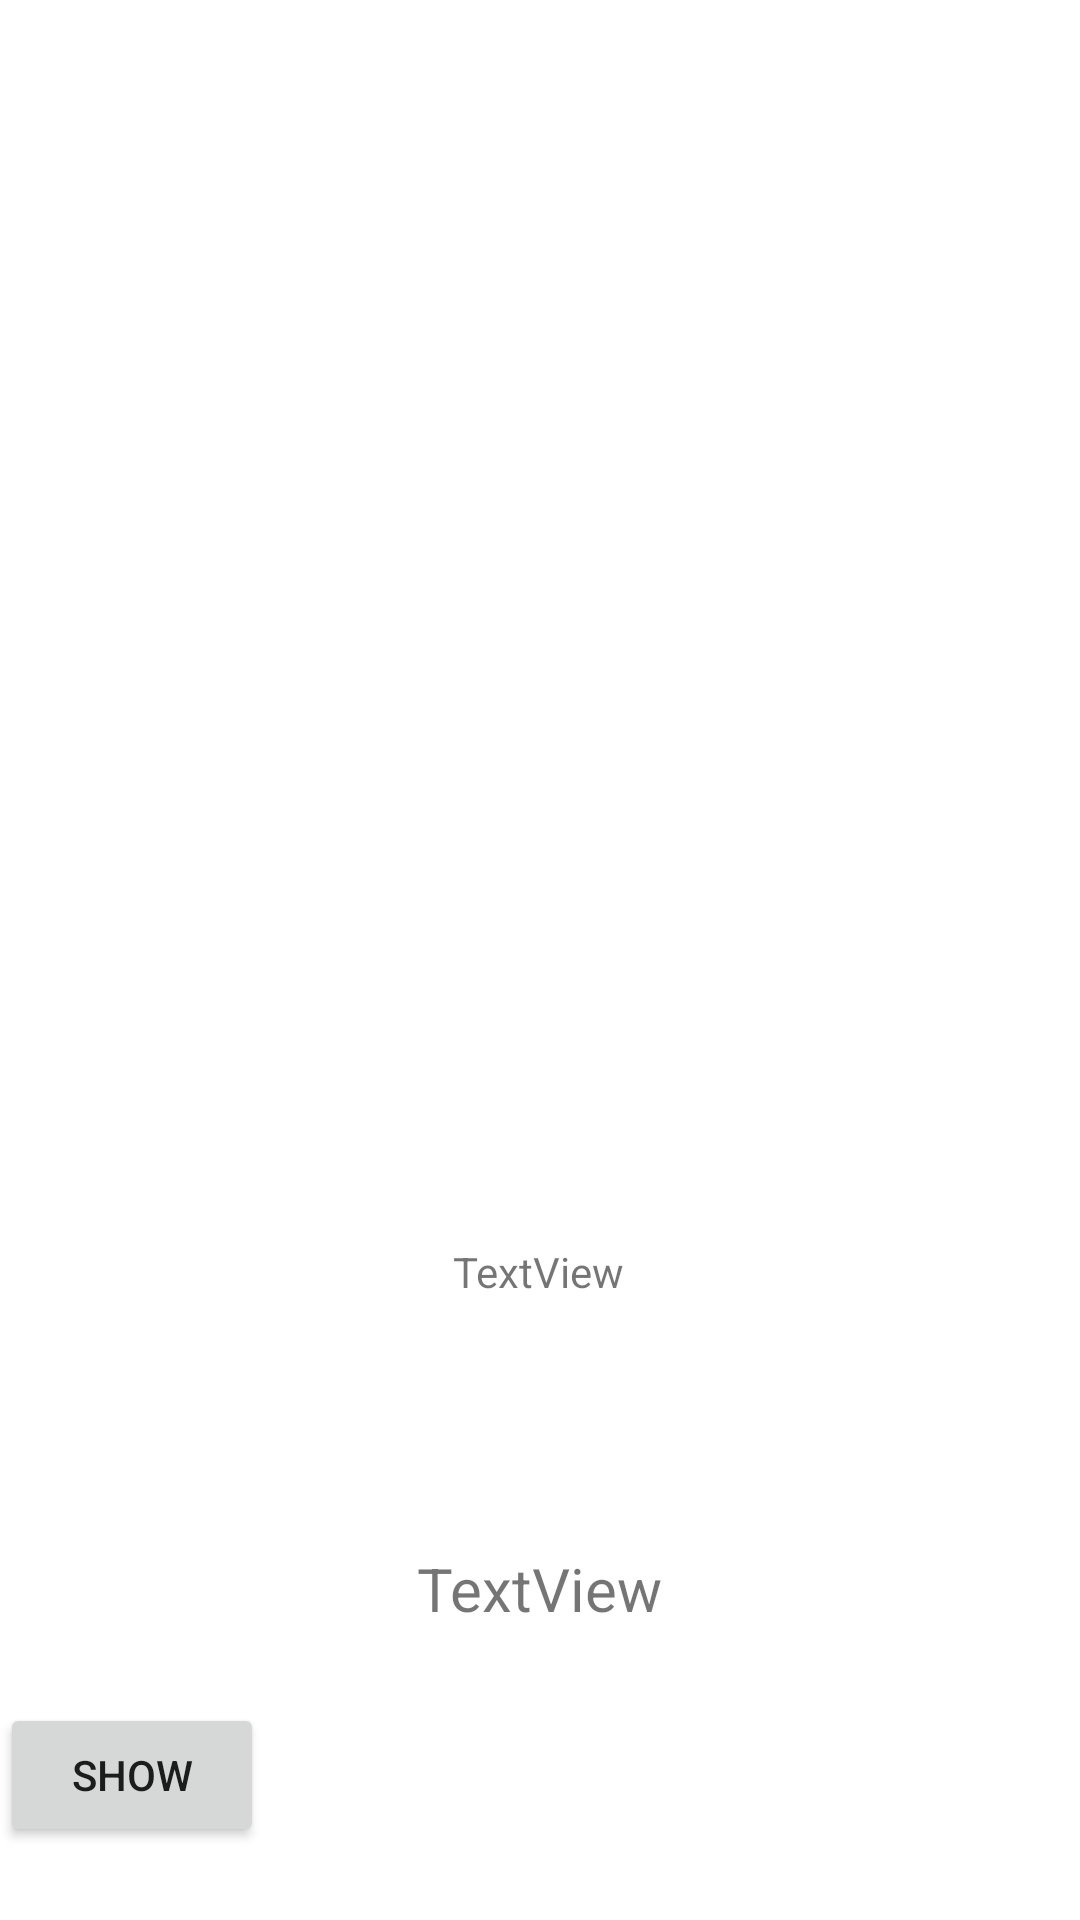

This screen was rendered from an Android layout file. Write that file and the resources it references.
<!-- AndroidManifest.xml: application theme Theme.ActiAndIntPRAC -->
<!-- res/layout/activity_main2.xml -->
<?xml version="1.0" encoding="utf-8"?>
<androidx.constraintlayout.widget.ConstraintLayout xmlns:android="http://schemas.android.com/apk/res/android"
    xmlns:app="http://schemas.android.com/apk/res-auto"
    xmlns:tools="http://schemas.android.com/tools"
    android:layout_width="match_parent"
    android:layout_height="match_parent"
    tools:context=".MainActivity2">

    <ImageView
        android:id="@+id/image"
        android:layout_width="312dp"
        android:layout_height="363dp"
        app:layout_constraintEnd_toEndOf="parent"
        app:layout_constraintHorizontal_bias="0.494"
        app:layout_constraintStart_toStartOf="parent"
        app:layout_constraintTop_toTopOf="parent"
        tools:srcCompat="@tools:sample/avatars" />

    <TextView
        android:id="@+id/name"
        android:layout_width="wrap_content"
        android:layout_height="wrap_content"
        android:text="TextView"
        app:layout_constraintBottom_toBottomOf="parent"
        app:layout_constraintEnd_toEndOf="parent"
        app:layout_constraintHorizontal_bias="0.498"
        app:layout_constraintStart_toStartOf="parent"
        app:layout_constraintTop_toBottomOf="@+id/image"
        app:layout_constraintVertical_bias="0.199"
        tools:textSize="20sp" />

    <TextView
        android:id="@+id/price"
        android:layout_width="wrap_content"
        android:layout_height="wrap_content"
        android:text="TextView"
        android:textSize="20sp"
        app:layout_constraintBottom_toBottomOf="parent"
        app:layout_constraintEnd_toEndOf="parent"
        app:layout_constraintHorizontal_bias="0.5"
        app:layout_constraintStart_toStartOf="parent"
        app:layout_constraintTop_toBottomOf="@+id/name"
        app:layout_constraintVertical_bias="0.45999998"
        tools:textSize="20sp" />

    <Button
        android:id="@+id/showBtn"
        android:layout_width="wrap_content"
        android:layout_height="wrap_content"
        android:text="Show"
        app:layout_constraintBottom_toBottomOf="parent"
        app:layout_constraintTop_toBottomOf="@+id/price"
        tools:layout_editor_absoluteX="157dp" />
</androidx.constraintlayout.widget.ConstraintLayout>
<!-- resources referenced by this layout -->
<resources>
  <style name="Theme.ActiAndIntPRAC" parent="Theme.MaterialComponents.DayNight.DarkActionBar">
          
          <item name="colorPrimary">@color/purple_500</item>
          <item name="colorPrimaryVariant">@color/purple_700</item>
          <item name="colorOnPrimary">@color/white</item>
          
          <item name="colorSecondary">@color/teal_200</item>
          <item name="colorSecondaryVariant">@color/teal_700</item>
          <item name="colorOnSecondary">@color/black</item>
          
          <item name="android:statusBarColor">?attr/colorPrimaryVariant</item>
          
      </style>
  <!-- not gathered from this repository: default colours our renderer supplied (Android Studio template values) -->
  <color name="purple_500">#FF6200EE</color>
  <color name="purple_700">#FF3700B3</color>
  <color name="teal_200">#FF03DAC5</color>
  <color name="teal_700">#FF018786</color>
  <color name="black">#FF000000</color>
  <color name="white">#FFFFFFFF</color>
</resources>
